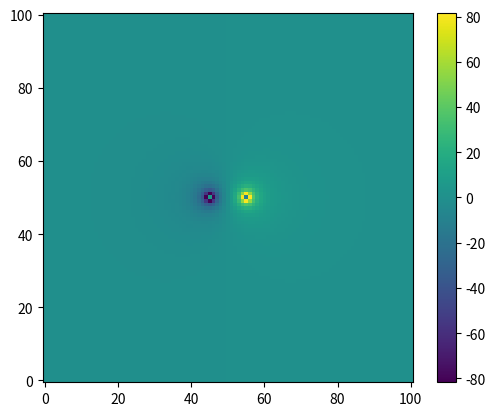

Recreate this plot in Python.
import numpy as np
import math
import matplotlib.pyplot as plt

k = 1. / (4. * math.pi * 0.0008854187817)
q1 = 1.
q2 = -1.
phi = np.zeros([101,101])
def r1(x,y):
	r1 =  math.sqrt((x-55.)**2.+(y-50.)**2)
	k = 1. / (4. * math.pi * 0.0008854187817)
	q1 = 1.
	if r1 == 0.:
		return 0.
	else:
		return k*q1 / r1
def r2(x,y): 
	r2 =  math.sqrt((x-45.)**2 + (y-50.)**2.)
	k = 1. / (4. * math.pi * 0.0008854187817)
	q2 = -1.
	if r2 == 0.:
		return 0.
	else:
		return k*q2 / r2


for i in range(100):
	x = float(i)
	for j in range(100):
		y = float(j)
		phi[j,i] = r1(x,y) + r2(x,y)    
                  

plt.imshow(phi, origin='lower')
#plt.pcolormesh(x,y,phi)
plt.colorbar()
plt.show()
